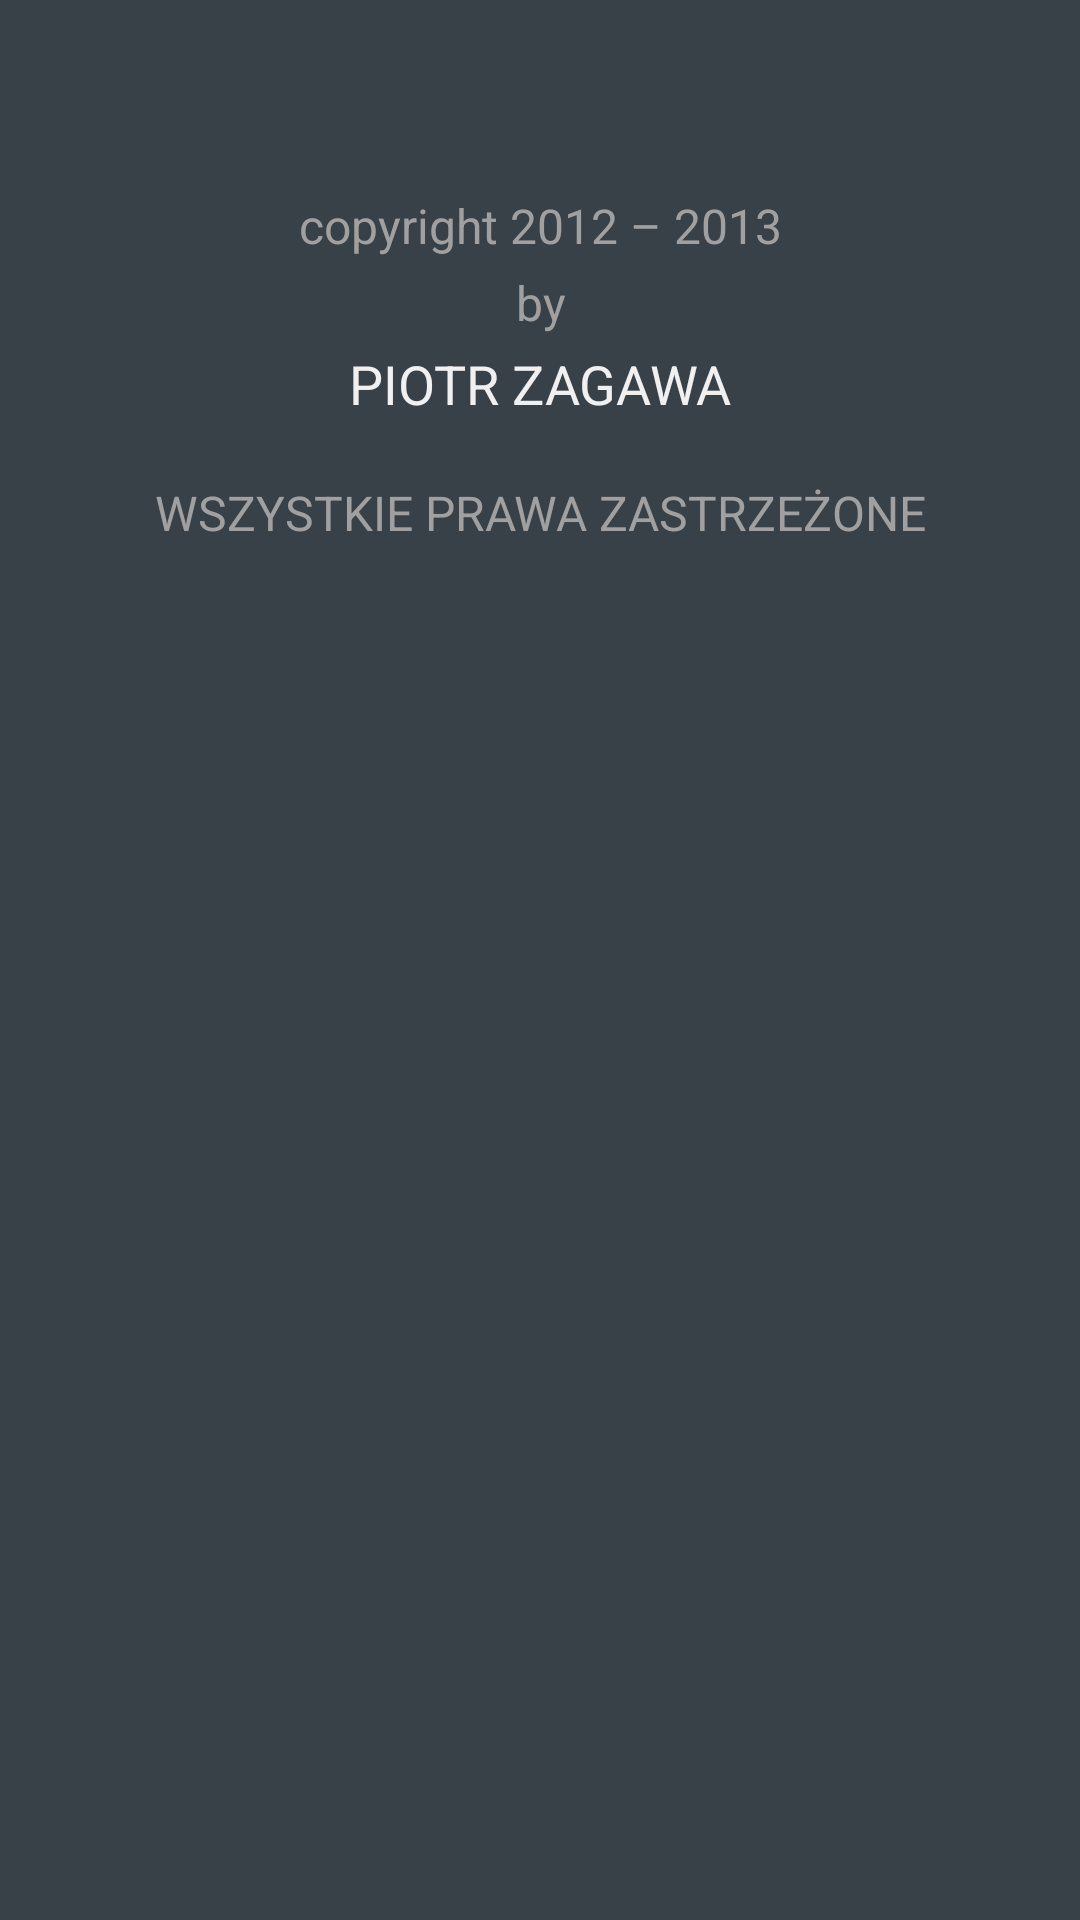

The Android layout XML behind this screen, and the referenced resources:
<!-- AndroidManifest.xml: application theme android:Theme.Holo -->
<!-- res/layout/activity_about.xml -->
<?xml version="1.0" encoding="utf-8"?>
<LinearLayout xmlns:android="http://schemas.android.com/apk/res/android"
	android:orientation="vertical"
	android:layout_width="fill_parent"
	android:layout_height="fill_parent">
    
	
	<ScrollView
	    android:id="@+id/scrollViewContent"
	    android:background="#ff384048"
	    android:layout_width="match_parent"
	    android:layout_height="match_parent" >
		
		<LinearLayout
		    android:layout_weight="1"
		    android:layout_width="match_parent"
		    android:layout_height="match_parent"
		    android:background="#ff384048"
		    android:paddingTop="20dp"
		    android:paddingLeft="8dp"
		    android:paddingRight="8dp"
		    android:paddingBottom="20dp"
		    android:orientation="vertical" >
	
			<TextView android:id="@+id/labelAbout"
				android:layout_marginBottom="20sp"
				android:textColor="#ffffffdd"
				android:textSize="18sp"
				style="@style/screenText"/>
	
			<TextView
				android:layout_marginBottom="4sp"
				android:textColor="#ffa0a0a0"
				android:text="@string/about_text_copyright1"
				style="@style/screenText"/>
	
			<TextView
				android:layout_marginBottom="4sp"
				android:textColor="#ffa0a0a0"
				android:text="@string/about_text_copyright2"
				style="@style/screenText"/>
			
			<TextView
				android:layout_marginBottom="20sp"			
				android:text="@string/about_text_author"
				android:textSize="18sp"
				style="@style/screenText"/>
					
			<TextView
				android:layout_marginBottom="20sp"
				android:textColor="#ffa0a0a0"
				android:text="@string/about_text_copyright3"
				style="@style/screenText"/>	
									
		</LinearLayout>
		
	</ScrollView>
		
</LinearLayout>
<!-- resources referenced by this layout -->
<resources>
  <string name="about_text_author">PIOTR ZAGAWA</string>
  <string name="about_text_copyright1">copyright 2012 – 2013</string>
  <string name="about_text_copyright2">by</string>
  <string name="about_text_copyright3">WSZYSTKIE PRAWA ZASTRZEŻONE</string>
  <style name="screenText" parent="android:Widget.TextView">
          <item name="android:paddingLeft">8sp</item>
          <item name="android:paddingRight">8sp</item>
          <item name="android:gravity">center_horizontal</item>
          <item name="android:textSize">16sp</item>
          <item name="android:textColor">#fff0f0f0</item>
          <item name="android:layout_width">fill_parent</item>
          <item name="android:layout_height">wrap_content</item>        
      </style>
</resources>
